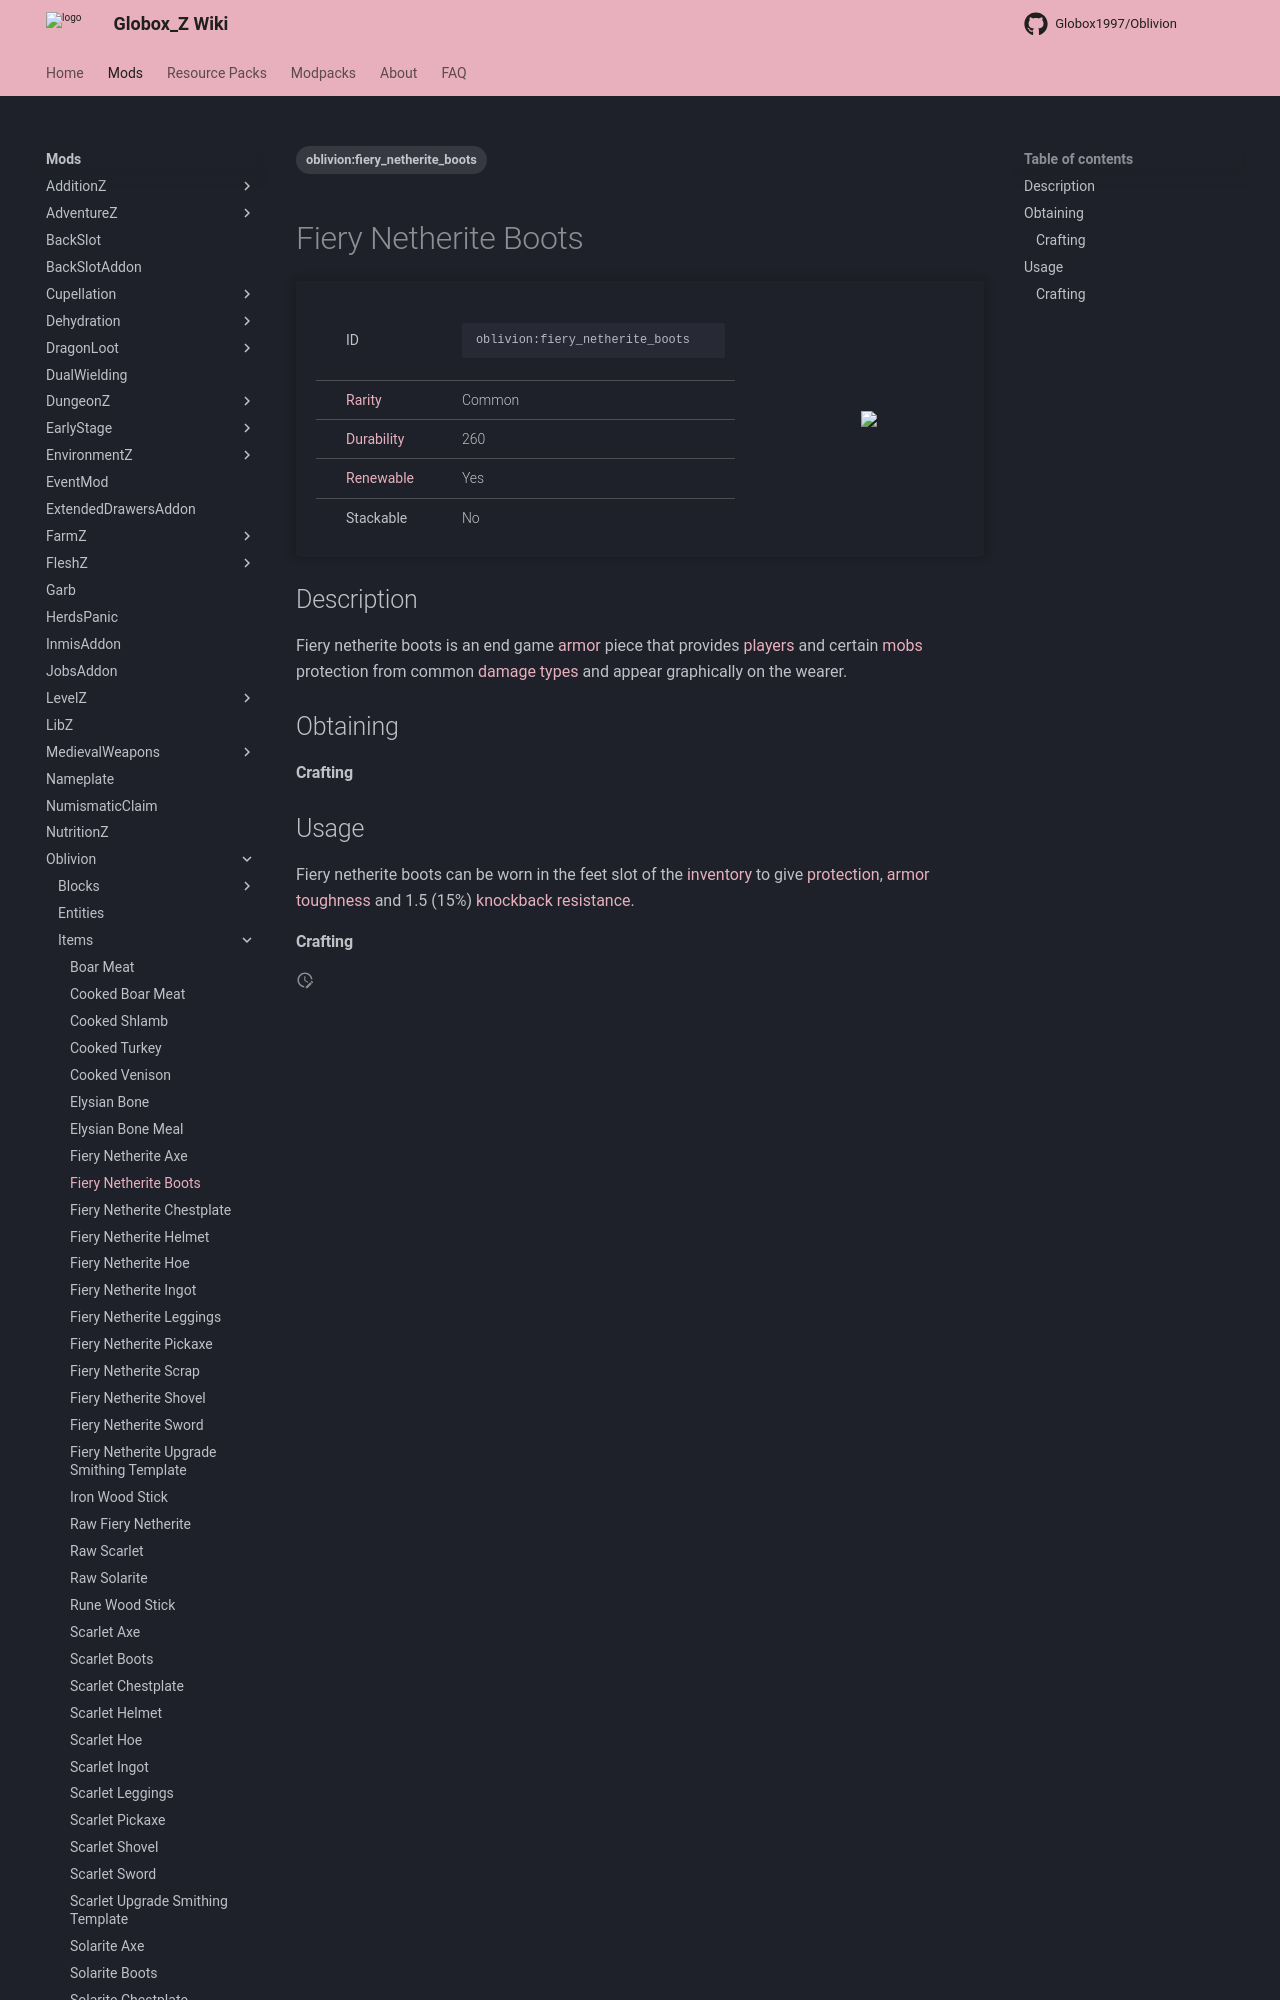

repository: Globox1997/wiki · page: mods/Oblivion/Items/Fiery_Netherite_Boots/index.html · generator: mkdocs

---
title: Fiery Netherite Boots
project: oblivion
summary: oblivion item fiery netherite boots
tags:
    - oblivion:fiery_netherite_boots
---
# Fiery Netherite Boots
<div class="main_table">
<div class="left_main_table">
<table class="left_table">
    <tbody>
        <tr>
            <td class="first-column">ID</td>
            <td class="second-column">
            ```
            oblivion:fiery_netherite_boots
            ```
            </td>
        </tr>
        <tr id="linear-top">
            <td class="first-column"><a href="https://minecraft.wiki/w/Rarity" target="_blank">Rarity</a></td>
            <td class="second-column">Common</td>
        </tr>
        <tr id="linear-top">
            <td class="first-column"><a href="https://minecraft.wiki/w/Durability" target="_blank">Durability</a></td>
            <td class="second-column">260</td>
        </tr>
        <tr id="linear-top">
            <td class="first-column"><a href="https://minecraft.wiki/w/Renewable_resource" target="_blank">Renewable</a></td>
            <td class="second-column">Yes</td>
        </tr>
        <tr id="linear-top">
            <td class="first-column">Stackable</td>
            <td class="second-column">No</td>
        </tr>
    </tbody>
</table>
</div>
    <img src="/wiki/assets/oblivion/items/fiery_netherite_boots.png" loading="lazy" class="right_img_table"/>
</div>

## Description
Fiery netherite boots is an end game [armor](https://minecraft.wiki/w/Armor) piece that provides [players](https://minecraft.wiki/w/Player) and certain [mobs](https://minecraft.wiki/w/Mob) protection from common [damage types](https://minecraft.wiki/w/Damage_type) and appear graphically on the wearer.

## Obtaining
